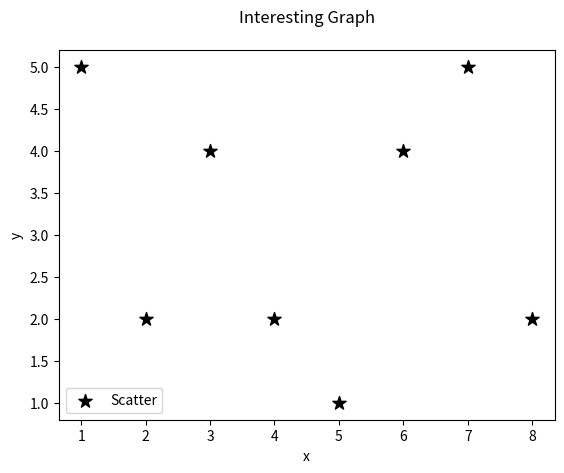

Reproduce this figure in Python.
#!/usr/bin/env python3

import matplotlib.pyplot as plt

x = [1,2,3,4,5,6,7,8]
y = [5,2,4,2,1,4,5,2]

plt.scatter(x, y, label='Scatter', color='k', marker='*', s=100)
plt.xlabel('x')
plt.ylabel('y')
plt.title('Interesting Graph\n')
plt.legend()
plt.show()
